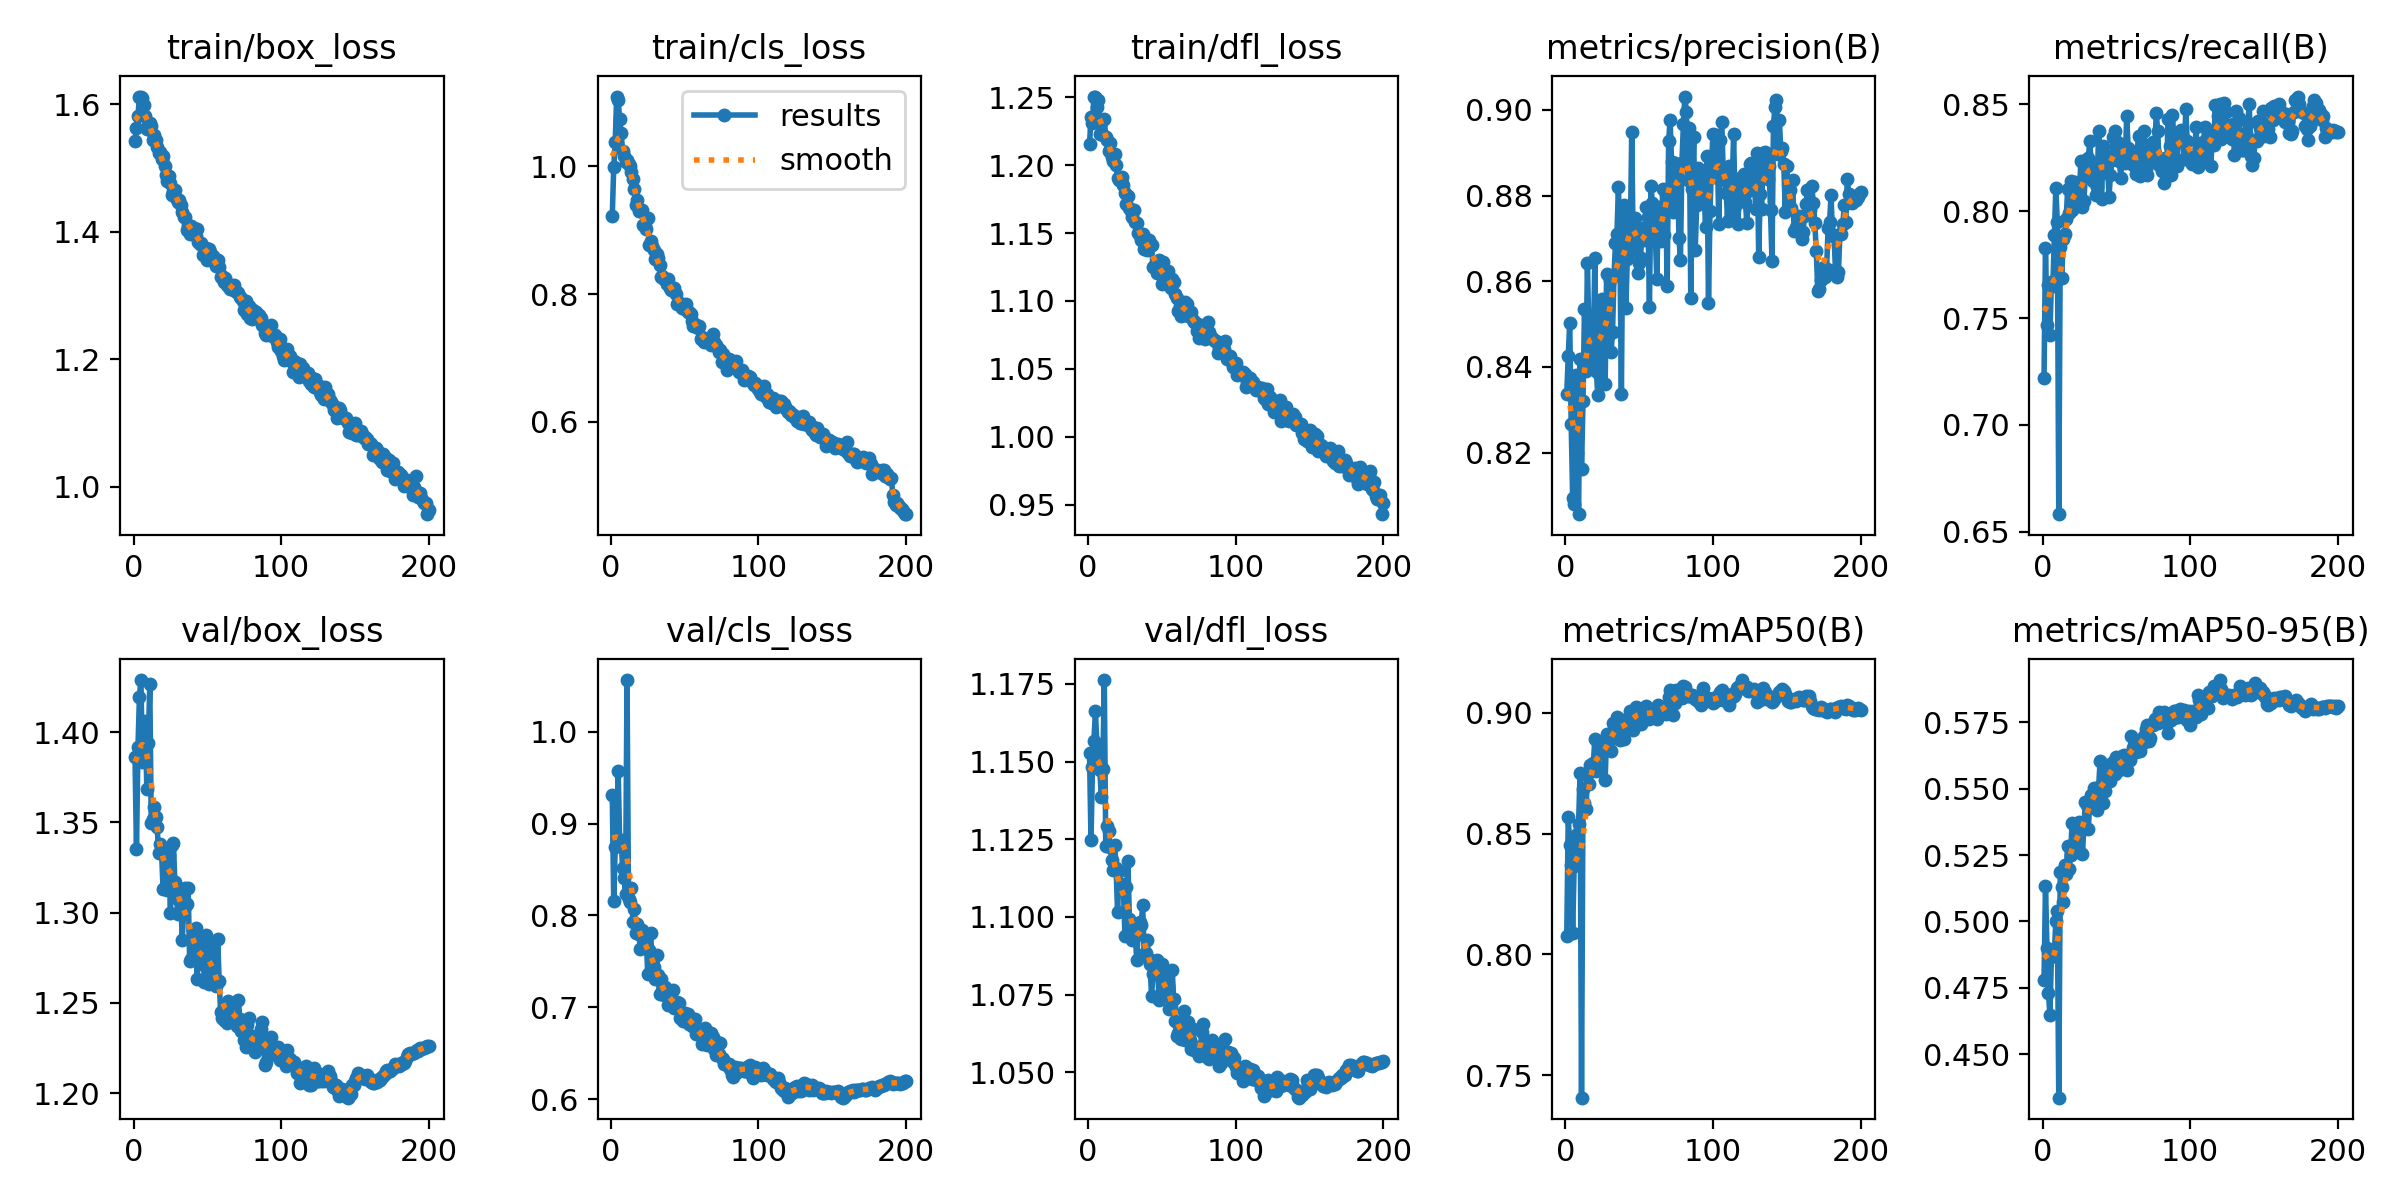

The data file committed next to this chart (first rows):
epoch, time, train/box_loss, train/cls_loss, train/dfl_loss, metrics/precision(B), metrics/recall(B), metrics/mAP50(B), metrics/mAP50-95(B), val/box_loss, val/cls_loss, val/dfl_loss, lr/pg0, lr/pg1, lr/pg2
1, 195.8, 1.542, 0.9219, 1.216, 0.8337, 0.7218, 0.8075, 0.4778, 1.386, 0.931, 1.153, 0.00333, 0.00333, 0.00333
2, 403.3, 1.562, 0.999, 1.235, 0.8426, 0.783, 0.8568, 0.5132, 1.335, 0.8156, 1.125, 0.00663, 0.00663, 0.00663
3, 620.1, 1.582, 1.038, 1.231, 0.8502, 0.747, 0.8453, 0.4901, 1.392, 0.8746, 1.148, 0.009898, 0.009898, 0.009898
4, 842.6, 1.611, 1.109, 1.251, 0.8267, 0.7653, 0.8372, 0.4732, 1.42, 0.8836, 1.157, 0.009851, 0.009851, 0.009851
5, 1058, 1.612, 1.103, 1.25, 0.8094, 0.7422, 0.8089, 0.4649, 1.429, 0.9573, 1.166, 0.009802, 0.009802, 0.009802
6, 1269, 1.609, 1.075, 1.243, 0.808, 0.7671, 0.8367, 0.4865, 1.383, 0.8822, 1.156, 0.009753, 0.009753, 0.009753
7, 1464, 1.598, 1.052, 1.248, 0.8382, 0.7652, 0.8462, 0.4894, 1.384, 0.8825, 1.15, 0.009703, 0.009703, 0.009703
8, 1649, 1.581, 1.025, 1.223, 0.8199, 0.7888, 0.8499, 0.4874, 1.407, 0.8522, 1.147, 0.009654, 0.009654, 0.009654
9, 1838, 1.56, 1.017, 1.232, 0.8056, 0.811, 0.8541, 0.5002, 1.368, 0.841, 1.139, 0.009604, 0.009604, 0.009604
10, 2030, 1.568, 1.007, 1.222, 0.8419, 0.795, 0.8749, 0.5038, 1.394, 0.8235, 1.148, 0.009555, 0.009555, 0.009555
11, 2216, 1.571, 1.01, 1.234, 0.8162, 0.6582, 0.7408, 0.4336, 1.427, 1.056, 1.176, 0.009505, 0.009505, 0.009505
12, 2402, 1.565, 1.004, 1.221, 0.8321, 0.7835, 0.8684, 0.5185, 1.35, 0.8179, 1.123, 0.009456, 0.009456, 0.009456
13, 2590, 1.544, 1.001, 1.218, 0.8535, 0.7687, 0.8629, 0.513, 1.352, 0.8147, 1.129, 0.009406, 0.009406, 0.009406
14, 2776, 1.552, 0.9917, 1.21, 0.839, 0.7872, 0.8602, 0.5074, 1.359, 0.8305, 1.128, 0.009357, 0.009357, 0.009357
15, 2961, 1.545, 0.9804, 1.216, 0.8643, 0.7893, 0.8741, 0.5214, 1.353, 0.7933, 1.122, 0.009307, 0.009307, 0.009307
16, 3147, 1.533, 0.9647, 1.206, 0.8473, 0.7962, 0.8707, 0.5177, 1.348, 0.8071, 1.118, 0.009258, 0.009258, 0.009258
17, 3335, 1.524, 0.939, 1.203, 0.8449, 0.8103, 0.8783, 0.5285, 1.333, 0.7813, 1.115, 0.009208, 0.009208, 0.009208
18, 3521, 1.524, 0.9474, 1.208, 0.8402, 0.7994, 0.8781, 0.5198, 1.338, 0.7904, 1.123, 0.009158, 0.009158, 0.009158
19, 3707, 1.515, 0.9296, 1.2, 0.8432, 0.8142, 0.8791, 0.525, 1.334, 0.7798, 1.116, 0.009109, 0.009109, 0.009109
20, 3893, 1.519, 0.9296, 1.191, 0.8654, 0.8004, 0.889, 0.5371, 1.313, 0.7639, 1.102, 0.009059, 0.009059, 0.009059
21, 4084, 1.502, 0.9323, 1.189, 0.8391, 0.806, 0.8759, 0.5268, 1.334, 0.7845, 1.115, 0.00901, 0.00901, 0.00901
22, 4272, 1.489, 0.908, 1.189, 0.8335, 0.8137, 0.8776, 0.527, 1.331, 0.7665, 1.111, 0.00896, 0.00896, 0.00896
23, 4458, 1.48, 0.9072, 1.192, 0.8382, 0.8099, 0.8835, 0.5339, 1.312, 0.778, 1.108, 0.008911, 0.008911, 0.008911
24, 4644, 1.488, 0.9018, 1.185, 0.8553, 0.8036, 0.8836, 0.5278, 1.332, 0.7775, 1.109, 0.008861, 0.008861, 0.008861
25, 4835, 1.476, 0.9198, 1.18, 0.8558, 0.8089, 0.8869, 0.5375, 1.3, 0.7365, 1.094, 0.008812, 0.008812, 0.008812
26, 5024, 1.457, 0.8771, 1.171, 0.8474, 0.8237, 0.8873, 0.5368, 1.337, 0.7627, 1.11, 0.008762, 0.008762, 0.008762
27, 5212, 1.463, 0.8835, 1.177, 0.8361, 0.8018, 0.8724, 0.5255, 1.339, 0.7809, 1.118, 0.008713, 0.008713, 0.008713
28, 5398, 1.465, 0.8757, 1.168, 0.8617, 0.8048, 0.8912, 0.5354, 1.317, 0.7499, 1.099, 0.008663, 0.008663, 0.008663
29, 5584, 1.453, 0.8694, 1.167, 0.8472, 0.8161, 0.8873, 0.5451, 1.308, 0.7444, 1.094, 0.008614, 0.008614, 0.008614
30, 5771, 1.446, 0.8548, 1.162, 0.8604, 0.8187, 0.8895, 0.5439, 1.299, 0.7306, 1.092, 0.008564, 0.008564, 0.008564
31, 5956, 1.45, 0.8628, 1.167, 0.8434, 0.8248, 0.8842, 0.5346, 1.311, 0.7565, 1.096, 0.008515, 0.008515, 0.008515
32, 6144, 1.441, 0.8562, 1.158, 0.8482, 0.8327, 0.8956, 0.5448, 1.307, 0.7354, 1.094, 0.008466, 0.008466, 0.008466
33, 6330, 1.43, 0.8461, 1.157, 0.8612, 0.8216, 0.8931, 0.5476, 1.285, 0.7146, 1.086, 0.008416, 0.008416, 0.008416
34, 6520, 1.424, 0.8265, 1.15, 0.8689, 0.8139, 0.8914, 0.5477, 1.302, 0.7306, 1.096, 0.008367, 0.008367, 0.008367
35, 6710, 1.423, 0.8285, 1.148, 0.8711, 0.8228, 0.8985, 0.5502, 1.314, 0.7175, 1.098, 0.008317, 0.008317, 0.008317
36, 6898, 1.402, 0.8237, 1.145, 0.882, 0.8078, 0.897, 0.5478, 1.305, 0.7132, 1.097, 0.008268, 0.008268, 0.008268
37, 7087, 1.411, 0.8222, 1.149, 0.868, 0.8112, 0.8888, 0.5419, 1.313, 0.7217, 1.104, 0.008218, 0.008218, 0.008218
38, 7273, 1.397, 0.816, 1.138, 0.8336, 0.8375, 0.895, 0.5505, 1.273, 0.7169, 1.088, 0.008169, 0.008169, 0.008169
39, 7460, 1.408, 0.824, 1.146, 0.8761, 0.8232, 0.8972, 0.5605, 1.274, 0.7029, 1.088, 0.008119, 0.008119, 0.008119
40, 7646, 1.399, 0.8098, 1.138, 0.8777, 0.8055, 0.8893, 0.55, 1.29, 0.7098, 1.093, 0.00807, 0.00807, 0.00807
41, 7836, 1.405, 0.8062, 1.145, 0.8537, 0.8306, 0.8971, 0.5447, 1.287, 0.7057, 1.086, 0.00802, 0.00802, 0.00802
42, 8022, 1.394, 0.8093, 1.141, 0.8653, 0.8261, 0.8943, 0.5491, 1.291, 0.7187, 1.085, 0.007971, 0.007971, 0.007971
43, 8207, 1.404, 0.8092, 1.142, 0.8741, 0.8184, 0.897, 0.559, 1.263, 0.6989, 1.075, 0.007921, 0.007921, 0.007921
44, 8395, 1.384, 0.7999, 1.125, 0.869, 0.8227, 0.9006, 0.5532, 1.278, 0.7025, 1.082, 0.007872, 0.007872, 0.007872
45, 8576, 1.381, 0.7836, 1.125, 0.8949, 0.8068, 0.8956, 0.558, 1.279, 0.7056, 1.085, 0.007822, 0.007822, 0.007822
46, 8764, 1.383, 0.7844, 1.128, 0.8672, 0.8168, 0.893, 0.5527, 1.272, 0.7045, 1.084, 0.007772, 0.007772, 0.007772
47, 8949, 1.364, 0.7858, 1.121, 0.8747, 0.8238, 0.8987, 0.5588, 1.282, 0.6887, 1.086, 0.007723, 0.007723, 0.007723
48, 9136, 1.374, 0.7781, 1.13, 0.8713, 0.8348, 0.9024, 0.56, 1.261, 0.6892, 1.073, 0.007673, 0.007673, 0.007673
49, 9325, 1.375, 0.7825, 1.127, 0.8619, 0.8375, 0.9021, 0.5554, 1.288, 0.6855, 1.082, 0.007624, 0.007624, 0.007624
50, 9510, 1.356, 0.7765, 1.112, 0.8643, 0.8329, 0.901, 0.5619, 1.285, 0.6943, 1.085, 0.007574, 0.007574, 0.007574
51, 9697, 1.372, 0.7849, 1.129, 0.8655, 0.8274, 0.8954, 0.5597, 1.26, 0.6922, 1.076, 0.007525, 0.007525, 0.007525
52, 9883, 1.368, 0.7724, 1.113, 0.8724, 0.8237, 0.9, 0.557, 1.28, 0.6925, 1.08, 0.007476, 0.007476, 0.007476
53, 10069, 1.356, 0.7722, 1.117, 0.8695, 0.8158, 0.8982, 0.558, 1.275, 0.6814, 1.077, 0.007426, 0.007426, 0.007426
54, 10255, 1.363, 0.7681, 1.122, 0.8723, 0.8314, 0.8993, 0.5621, 1.263, 0.6853, 1.078, 0.007377, 0.007377, 0.007377
55, 10440, 1.354, 0.7579, 1.112, 0.8774, 0.8298, 0.9027, 0.5628, 1.263, 0.68, 1.071, 0.007327, 0.007327, 0.007327
56, 10626, 1.346, 0.7501, 1.109, 0.875, 0.8227, 0.9009, 0.5618, 1.26, 0.687, 1.071, 0.007278, 0.007278, 0.007278
57, 10812, 1.356, 0.7503, 1.116, 0.854, 0.8444, 0.8973, 0.5568, 1.285, 0.6873, 1.083, 0.007228, 0.007228, 0.007228
58, 10998, 1.345, 0.7507, 1.114, 0.8823, 0.8297, 0.9001, 0.5627, 1.262, 0.6708, 1.074, 0.007178, 0.007178, 0.007178
59, 11183, 1.329, 0.7461, 1.105, 0.8783, 0.8252, 0.8998, 0.5607, 1.245, 0.6712, 1.066, 0.007129, 0.007129, 0.007129
60, 11368, 1.331, 0.7495, 1.102, 0.8729, 0.8253, 0.9013, 0.5699, 1.241, 0.6737, 1.062, 0.007079, 0.007079, 0.007079
... 140 more rows
